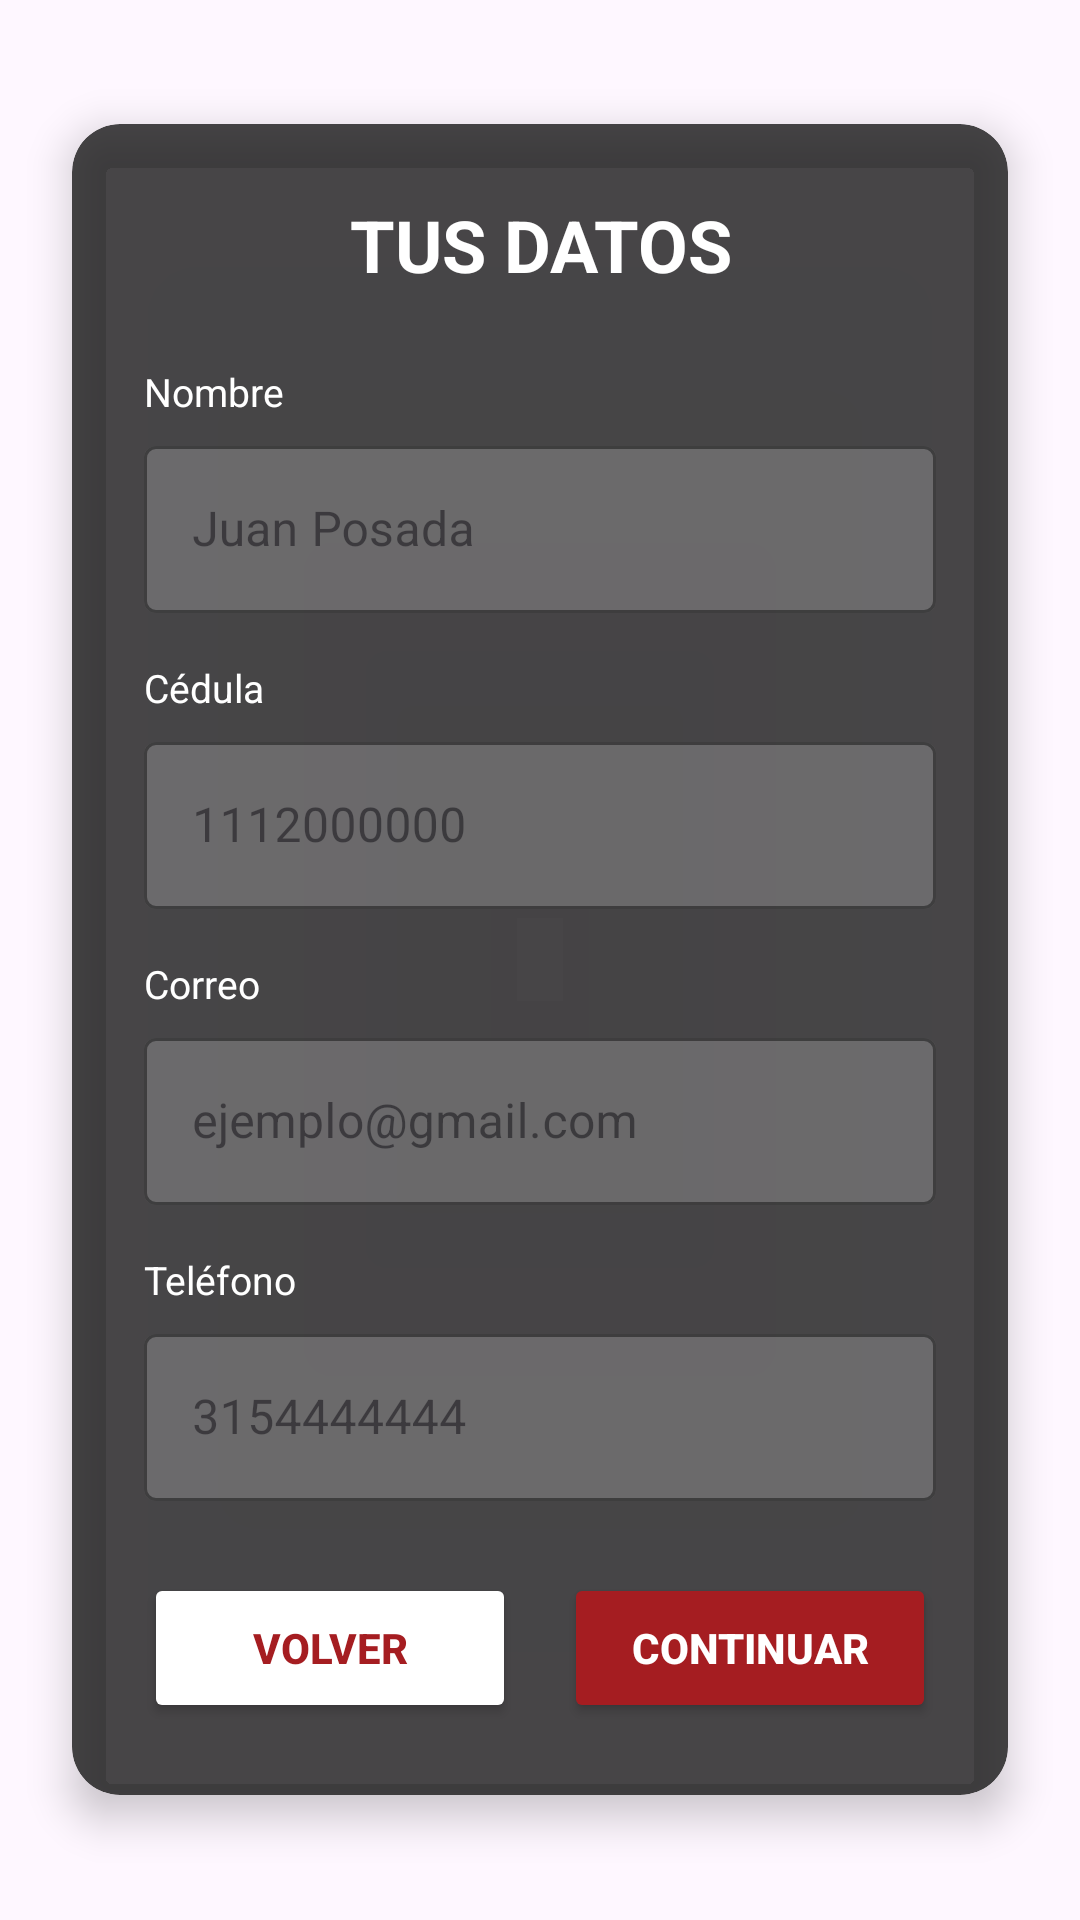

Here is an Android app screen rendered from its layout file. Give the layout XML and the strings, colors and styles it references.
<!-- AndroidManifest.xml: application theme Theme.AppReserva -->
<!-- res/layout/activity_datos_cliente.xml -->
<?xml version="1.0" encoding="utf-8"?>

<LinearLayout xmlns:android="http://schemas.android.com/apk/res/android"
    xmlns:app="http://schemas.android.com/apk/res-auto"
    android:layout_width="match_parent"
    android:layout_height="match_parent"
    android:background="@drawable/tu_fondo_difuminado"
    android:orientation="vertical"
    android:gravity="center">

    <androidx.cardview.widget.CardView
        android:layout_width="match_parent"
        android:layout_height="wrap_content"
        android:layout_marginHorizontal="24dp"
        app:cardBackgroundColor="#CC1A1A1A"
        app:cardCornerRadius="16dp"
        app:cardElevation="8dp">

        <LinearLayout
            android:layout_width="match_parent"
            android:layout_height="wrap_content"
            android:orientation="vertical"
            android:padding="24dp">

            
            <TextView
                android:layout_width="match_parent"
                android:layout_height="wrap_content"
                android:text="TUS DATOS"
                android:textColor="#FFFFFF"
                android:textSize="24sp"
                android:textStyle="bold"
                android:gravity="center"
                android:layout_marginBottom="24dp" />

            
            <TextView
                android:layout_width="match_parent"
                android:layout_height="wrap_content"
                android:text="Nombre"
                android:textColor="#FFFFFF"
                android:textSize="13sp"
                android:layout_marginBottom="4dp" />

            <com.google.android.material.textfield.TextInputLayout
                android:layout_width="match_parent"
                android:layout_height="wrap_content"
                android:layout_marginBottom="16dp"
                style="@style/Widget.MaterialComponents.TextInputLayout.OutlinedBox"
                app:boxStrokeColor="#FFFFFF"
                app:boxBackgroundColor="#33FFFFFF">

                <com.google.android.material.textfield.TextInputEditText
                    android:id="@+id/etNombre"
                    android:layout_width="match_parent"
                    android:layout_height="wrap_content"
                    android:hint="Juan Posada"
                    android:textColor="#FFFFFF"
                    android:textColorHint="#99FFFFFF"
                    android:inputType="textPersonName" />
            </com.google.android.material.textfield.TextInputLayout>

            
            <TextView
                android:layout_width="match_parent"
                android:layout_height="wrap_content"
                android:text="Cédula"
                android:textColor="#FFFFFF"
                android:textSize="13sp"
                android:layout_marginBottom="4dp" />

            <com.google.android.material.textfield.TextInputLayout
                android:layout_width="match_parent"
                android:layout_height="wrap_content"
                android:layout_marginBottom="16dp"
                style="@style/Widget.MaterialComponents.TextInputLayout.OutlinedBox"
                app:boxStrokeColor="#FFFFFF"
                app:boxBackgroundColor="#33FFFFFF">

                <com.google.android.material.textfield.TextInputEditText
                    android:id="@+id/etCedula"
                    android:layout_width="match_parent"
                    android:layout_height="wrap_content"
                    android:hint="1112000000"
                    android:textColor="#FFFFFF"
                    android:textColorHint="#99FFFFFF"
                    android:inputType="number" />
            </com.google.android.material.textfield.TextInputLayout>

            
            <TextView
                android:layout_width="match_parent"
                android:layout_height="wrap_content"
                android:text="Correo"
                android:textColor="#FFFFFF"
                android:textSize="13sp"
                android:layout_marginBottom="4dp" />

            <com.google.android.material.textfield.TextInputLayout
                android:layout_width="match_parent"
                android:layout_height="wrap_content"
                android:layout_marginBottom="16dp"
                style="@style/Widget.MaterialComponents.TextInputLayout.OutlinedBox"
                app:boxStrokeColor="#FFFFFF"
                app:boxBackgroundColor="#33FFFFFF">

                <com.google.android.material.textfield.TextInputEditText
                    android:id="@+id/etCorreo"
                    android:layout_width="match_parent"
                    android:layout_height="wrap_content"
                    android:hint="ejemplo@gmail.com"
                    android:textColor="#FFFFFF"
                    android:textColorHint="#99FFFFFF"
                    android:inputType="textEmailAddress" />
            </com.google.android.material.textfield.TextInputLayout>

            
            <TextView
                android:layout_width="match_parent"
                android:layout_height="wrap_content"
                android:text="Teléfono"
                android:textColor="#FFFFFF"
                android:textSize="13sp"
                android:layout_marginBottom="4dp" />

            <com.google.android.material.textfield.TextInputLayout
                android:layout_width="match_parent"
                android:layout_height="wrap_content"
                android:layout_marginBottom="24dp"
                style="@style/Widget.MaterialComponents.TextInputLayout.OutlinedBox"
                app:boxStrokeColor="#FFFFFF"
                app:boxBackgroundColor="#33FFFFFF">

                <com.google.android.material.textfield.TextInputEditText
                    android:id="@+id/etTelefono"
                    android:layout_width="match_parent"
                    android:layout_height="wrap_content"
                    android:hint="3154444444"
                    android:textColor="#FFFFFF"
                    android:textColorHint="#99FFFFFF"
                    android:inputType="phone" />
            </com.google.android.material.textfield.TextInputLayout>

            
            <LinearLayout
                android:layout_width="match_parent"
                android:layout_height="wrap_content"
                android:orientation="horizontal"
                android:weightSum="2">

                <Button
                    android:id="@+id/btnVolver"
                    android:layout_width="0dp"
                    android:layout_height="50dp"
                    android:layout_weight="1"
                    android:layout_marginEnd="8dp"
                    android:backgroundTint="#FFFFFF"
                    android:text="VOLVER"
                    android:textColor="#A51D21"
                    android:textStyle="bold"
                    app:cornerRadius="25dp" />

                <Button
                    android:id="@+id/btnContinuar"
                    android:layout_width="0dp"
                    android:layout_height="50dp"
                    android:layout_weight="1"
                    android:layout_marginStart="8dp"
                    android:backgroundTint="#A51D21"
                    android:text="CONTINUAR"
                    android:textColor="#FFFFFF"
                    android:textStyle="bold"
                    app:cornerRadius="25dp" />

            </LinearLayout>
        </LinearLayout>
    </androidx.cardview.widget.CardView>
</LinearLayout>
<!-- resources referenced by this layout -->
<resources>
  <style name="Theme.AppReserva" parent="Base.Theme.AppReserva" />
  <style name="Base.Theme.AppReserva" parent="Theme.Material3.DayNight.NoActionBar">
          
          
      </style>
</resources>
